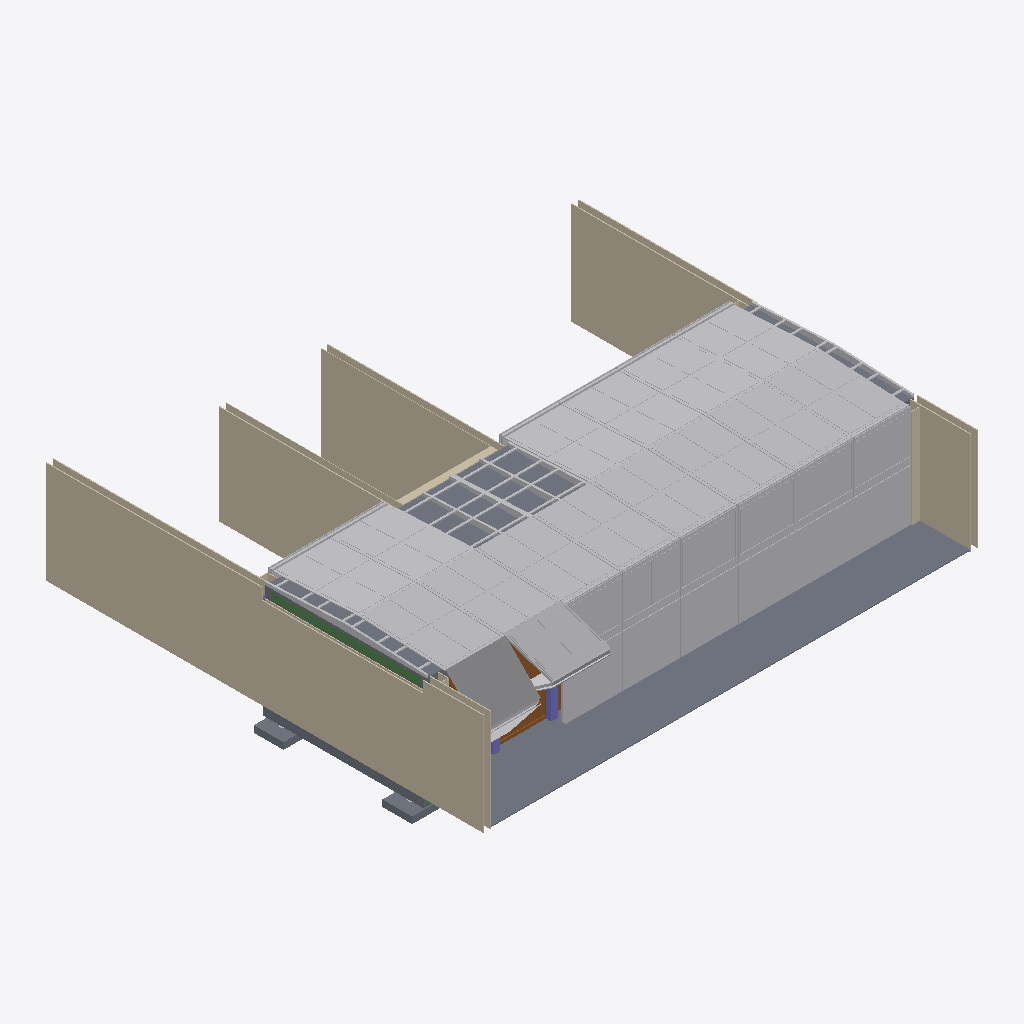
Isometric view of an IFC building model (IFC-SPF (STEP), schema IFC4, length unit metre), seen from the south-west, elements coloured by IFC class: 180 other elements (light grey), 14 walls (beige), 5 slabs (grey), 2 doors (brown), 2 columns (violet), 1 beam (green).
Extent 15.5 m × 13.2 m × 3.9 m (x, y, z). Storeys (2): Erdgeschoss at 0.00 m; Dachaufsicht at 3.10 m. Elements (609): 290 IfcBuildingElementProxy, 152 IfcColumn, 93 IfcBeam, 32 IfcSlab, 30 IfcWall, 12 IfcDoor.

HEADER;
FILE_DESCRIPTION(('ViewDefinition [Design_Transfer_View, QuantityTakeOffAddOnView, SpaceBoundary2ndLevelAddOnView]','ExchangeRequirement [Architecture]','Option [Drawing Scale: [number]]','Option [Elements to export: Visible elements (on all stories)]','Option [Partial Structure Display: Entire Model]','Option [IFC Domain: All]','Option [Structural Function: All Elements]','[27 more]'),'2;1');
FILE_NAME('Rooftop_IFC4.ifc','2021-03-10T11:52:55',(''),(''),'The EXPRESS Data Manager Version 5.02.0100.09 : 18 Aug 2016','IFC file generated by GRAPHISOFT ARCHICAD 24.0.0 GER FULL Macintosh version (IFC add-on version: 3008 GER FULL).','');
FILE_SCHEMA(('IFC4'));
ENDSEC;
DATA;
#70=IFCPROJECT('344O7vICcwH8qAEnwJDjSU',#12,'Projekt',$,$,$,$,(#66),#53);
#168=IFCSITE('20FpTZCqJy2vhVJYtjuIce',#12,'Gelände',$,$,#88,#163,$,.ELEMENT.,$,$,$,$,$);
#209=IFCBUILDING('00tMo7QcxqWdIGvc4sMN2A',#12,'Gebäude',$,$,#207,$,$,.ELEMENT.,$,$,$);
#231=IFCBUILDINGSTOREY('3kUxfJeJpWGQBVC1SY5VWw',#12,'Erdgeschoss',$,$,#229,$,$,.ELEMENT.,0.0);
#81590=IFCBUILDINGSTOREY('29w3w1t1FEJB4xDtpGb6Rn',#12,'Dachaufsicht',$,$,#81589,$,$,.ELEMENT.,3.1);
#81548=IFCSLAB('3NV6xNLo5bI84smU9wiN5h',#12,'SLA - 017',$,$,#81510,#81545,'D77C6ED7-[number]-C1E27AB1716B',.NOTDEFINED.);
#33734=IFCWALL('0hqeTvTBbgJxP9CHh5KQbm',#12,'SW - 048',$,$,#33661,#33730,'2BD28779-74B9-6A4F-B649-311AC551A970',.NOTDEFINED.);
#18978=IFCWALL('0HX8g$B9MrGui5K4mG8N9a',#12,'SW - 044',$,$,#18472,#18974,'11848ABF-2C95-B543-8B05-504C10217264',.NOTDEFINED.);
#33465=IFCWALL('1$pWrqczVJHgjcyulZ7vVA',#12,'SW - 047',$,$,#33392,#33461,'7FCE0D74-9BD7-D346-AB66-F38BE31F97CA',.NOTDEFINED.);
#36943=IFCWALL('1Bi3xreNDHGQ$CmO_b$8GZ',#12,'SW - 047',$,$,#36880,#36939,'4BB03EF5-A173-5141-AFCC-C18FA5FC8423',.NOTDEFINED.);
#36825=IFCWALL('26JeXwv0AvIBkcLXdJjJQ1',#12,'SW - 047',$,$,#36762,#36821,'864E887A-E402-B948-BBA6-5619D3B53681',.NOTDEFINED.);
#53441=IFCSLAB('1CHjM0ErdMH8BMf0qt9INZ',#12,'SLA - 012',$,$,#52680,#53438,'4C46D580-3B59-D644-82D6-A40D372525E3',.NOTDEFINED.);
#36701=IFCWALL('3MxvNJE5A9HvyBKOPTvJSn',#12,'SW - 047',$,$,#36628,#36697,'D6EF95D3-[number]-9F0B-51865DE53731',.NOTDEFINED.);
#33604=IFCWALL('1CYWtfMy71Jf__shCGy6Ee',#12,'SW - 047',$,$,#33531,#33600,'4C8A0DE9-5BC1-C14E-9FBE-DAB310F063A8',.NOTDEFINED.);
#16014=IFCBUILDINGELEMENTPROXY('04cg2wTkDRJeJo50nGhzUF',#12,'MORPH-003',$,$,#16003,#16011,'049AA0BA-76E3-5B4E-84F2-140C50AFD78F',.NOTDEFINED.);
#16446=IFCBUILDINGELEMENTPROXY('0h56_3h85nHh5vfs32AXc2',#12,'MORPH-003',$,$,#16435,#16443,'2B146F83-AC81-7146-B179-A760C22A1982',.NOTDEFINED.);
#16662=IFCBUILDINGELEMENTPROXY('3gZUzDTHyDG8bogP5agSno',#12,'MORPH-003',$,$,#16651,#16659,'EA8DEF4D-751F-0D40-8972-A99164A9CC72',.NOTDEFINED.);
#16230=IFCBUILDINGELEMENTPROXY('3iSX5kanNBHvQ0ZCZqMdrQ',#12,'MORPH-003',$,$,#16219,#16227,'EC72116E-9315-CB47-9680-8CC8F45A7D5A',.NOTDEFINED.);
#16878=IFCBUILDINGELEMENTPROXY('17NuLPItgMIOp8YG$_OYKh',#12,'MORPH-003',$,$,#16867,#16875,'475F8559-4B7A-9649-8CC8-890FFE62252B',.NOTDEFINED.);
#15798=IFCBUILDINGELEMENTPROXY('0VzNhA6jMOH8x0IEHXMtVG',#12,'MORPH-003',$,$,#15787,#15795,'1FF57ACA-1AD5-9844-8EC0-48E4615B77D0',.NOTDEFINED.);
#14824=IFCBUILDINGELEMENTPROXY('0OsiJBwXBhHgQCMIXKK2DF',#12,'MORPH-003',$,$,#14762,#14821,'18DAC4CB-EA12-EB46-A68C-59285450234F',.NOTDEFINED.);
#23111=IFCSLAB('0znZ7Qc14jGBDEh1urr76_',#12,'SLA - 011',$,$,#21831,#23108,'3DC631DA-9811-2D40-B34E-AC1E35D471BE',.NOTDEFINED.);
#16926=IFCBUILDINGELEMENTPROXY('2NJlV8YuJ_I8DFHhqMPm1H',#12,'MORPH-003',$,$,#16915,#16923,'974EF7C8-8B84-FE48-834F-46BD16670051',.NOTDEFINED.);
#16950=IFCBUILDINGELEMENTPROXY('0SjqyjQyy3Hx5eqOhGtL96',#12,'MORPH-003',$,$,#16939,#16947,'1CB74F2D-6BCF-0347-B168-D18AD0DD5246',.NOTDEFINED.);
#14965=IFCBUILDINGELEMENTPROXY('3P9YaNRrodJu1F434MxUd_',#12,'MORPH-003',$,$,#14954,#14962,'D9262917-6F5C-A74F-804F-103116EDE9FE',.NOTDEFINED.);
#35883=IFCBEAM('23dAvS_AK5Hwhkj3cdB4oZ',#12,'BMR - 004',$,$,#35857,#35880,'839CAE5C-F8A5-0547-AAEE-B439A72C4CA3',.NOTDEFINED.);
#54090=IFCBUILDINGELEMENTPROXY('3tJghd5IZhH9x9ATAUOeyf',#12,'MORPH-003',$,$,#54079,#54087,'F74EAAE7-1528-EB44-9EC9-29D29E628F29',.NOTDEFINED.);
#53970=IFCBUILDINGELEMENTPROXY('3$QZrgnQ9hHBgfPXh3yCd0',#12,'MORPH-003',$,$,#53959,#53967,'FF6A3D6A-C5A2-6B44-BAA9-661AC3F0C9C0',.NOTDEFINED.);
#54066=IFCBUILDINGELEMENTPROXY('3jky7THQ0yGwYkwNd$Zagy',#12,'MORPH-003',$,$,#54055,#54063,'EDBBC1DD-45A0-3C43-A8AE-E979FF8E4ABC',.NOTDEFINED.);
#54138=IFCBUILDINGELEMENTPROXY('2Ft9Ab_wdaJxvHkPcCtnVL',#12,'MORPH-003',$,$,#54127,#54135,'8FDC92A5-FBA9-E44F-BE51-B9998CDF17D5',.NOTDEFINED.);
#54258=IFCBUILDINGELEMENTPROXY('0gn72h62tTHBYdRE_GMUAH',#12,'MORPH-003',$,$,#54247,#54255,'2AC470AB-182D-DD44-B8A7-6CEF9059E291',.NOTDEFINED.);
#54354=IFCBUILDINGELEMENTPROXY('2McjpTkkLFJQdDakIgY9ud',#12,'MORPH-003',$,$,#54343,#54351,'969ADCDD-BAE5-4F4D-A9CD-92E4AA889E27',.NOTDEFINED.);
#54522=IFCBUILDINGELEMENTPROXY('0g04rjtenPIP2wU0g6zTea',#12,'MORPH-003',$,$,#54511,#54519,'2A004D6D-DE8C-5949-90BA-780A86F5DA24',.NOTDEFINED.);
#54930=IFCBUILDINGELEMENTPROXY('2AW8bpJ5J6HhPNhxtFM6Ge',#12,'MORPH-003',$,$,#54919,#54927,'8A808973-4C54-C646-B657-AFBDCF586428',.NOTDEFINED.);
#55002=IFCBUILDINGELEMENTPROXY('36S4Pzd9NkHBrVVEw1SpHX',#12,'MORPH-003',$,$,#54991,#54999,'C670467D-9C95-EE44-BD5F-7CEE81733461',.NOTDEFINED.);
#55410=IFCBUILDINGELEMENTPROXY('0_Utg1ozWJGPTlOxi2Dhji',#12,'MORPH-003',$,$,#55399,#55407,'3E7B7A81-CBD8-1341-976F-63BB0236BB6C',.NOTDEFINED.);
#55578=IFCBUILDINGELEMENTPROXY('2ZfuNwmceMJQUf5m6BiZf2',#12,'MORPH-003',$,$,#55567,#55575,'A3A785FA-C26A-164D-A7A9-17018BB23A42',.NOTDEFINED.);
#53688=IFCBUILDINGELEMENTPROXY('1jhpC$y$r1J8xywedhLhMG',#12,'MORPH-003',$,$,#53677,#53685,'6DAF333F-F3FD-414C-8EFC-EA89EB56B590',.NOTDEFINED.);
#53712=IFCBUILDINGELEMENTPROXY('1Hk1lDcTApGR1JTaHUpAJt',#12,'MORPH-003',$,$,#53701,#53709,'51B81BCD-99D2-B341-B053-76445ECCA4F7',.NOTDEFINED.);
#53760=IFCBUILDINGELEMENTPROXY('3n8jTC2isKJes7Hyl8gi0I',#12,'MORPH-003',$,$,#53749,#53757,'F122D74C-0ACD-944E-8D87-47CBC8AAC012',.NOTDEFINED.);
#54378=IFCBUILDINGELEMENTPROXY('1B8epjpAK_Hh2SwI_ho2dv',#12,'MORPH-003',$,$,#54367,#54375,'4B228CED-CCA5-3E46-B09C-E92FABC829F9',.NOTDEFINED.);
#54450=IFCBUILDINGELEMENTPROXY('3ziA7ClPTLGe5lyfCNjHFj',#12,'MORPH-003',$,$,#54439,#54447,'FDB0A1CC-BD97-5542-816F-F29317B513ED',.NOTDEFINED.);
#54426=IFCBUILDINGELEMENTPROXY('17hWo5JinSHw8$$cRQBD93',#12,'MORPH-003',$,$,#54415,#54423,'47AE0C85-4ECC-5C47-A23F-FE66DA2CD243',.NOTDEFINED.);
#54594=IFCBUILDINGELEMENTPROXY('2y0ViBKI$LGQuRmekHNgeK',#12,'MORPH-003',$,$,#54583,#54591,'BC01FB0B-512F-D541-AE1B-C28B915EAA14',.NOTDEFINED.);
#54666=IFCBUILDINGELEMENTPROXY('2R7zSwiy5oIfw7db9b6mib',#12,'MORPH-003',$,$,#54655,#54663,'9B1FD73A-B3C1-724A-9E87-9E52651B0B25',.NOTDEFINED.);
#54642=IFCBUILDINGELEMENTPROXY('1Lj2aFqEnhJvVa66VUqZXr',#12,'MORPH-003',$,$,#54631,#54639,'55B4290F-D0EC-6B4F-97E4-1867DED23875',.NOTDEFINED.);
#54714=IFCBUILDINGELEMENTPROXY('1D9rwuVgq7GwVvBeX$P69z',#12,'MORPH-003',$,$,#54703,#54711,'4D275EB8-7EAD-0743-A7F9-2E887F64627D',.NOTDEFINED.);
#54834=IFCBUILDINGELEMENTPROXY('30CEeBq34OGgtlqaeP0_CO',#12,'MORPH-003',$,$,#54823,#54831,'C030EA0B-D031-1842-ADEF-D24A1903E318',.NOTDEFINED.);
#55122=IFCBUILDINGELEMENTPROXY('2fDCdykFwqHOnyHIg4OQ7z',#12,'MORPH-003',$,$,#55111,#55119,'A934C9FC-B8FE-B445-8C7C-452A8461A1FD',.NOTDEFINED.);
#55242=IFCBUILDINGELEMENTPROXY('1utSgRGDNwHuyKXSzfbPe6',#12,'MORPH-003',$,$,#55231,#55239,'78DDCA9B-40D5-FA47-8F14-85CF69959A06',.NOTDEFINED.);
#55290=IFCBUILDINGELEMENTPROXY('2YfO5ryx3tG9flFzYFoZTy',#12,'MORPH-003',$,$,#55279,#55287,'A2A58175-F3B0-F740-9A6F-3FD88FCA377C',.NOTDEFINED.);
#55506=IFCBUILDINGELEMENTPROXY('1U$e4ViC6LHwuZW6ENMpUx',#12,'MORPH-003',$,$,#55495,#55503,'5EFE811F-B0C1-9547-AE23-8063975B37BB',.NOTDEFINED.);
#55530=IFCBUILDINGELEMENTPROXY('1EE3cFf0sxJwYq_Uz5rBTO',#12,'MORPH-003',$,$,#55519,#55527,'4E38398F-A40D-BB4F-A8B4-F9EF45D4B758',.NOTDEFINED.);
#54498=IFCBUILDINGELEMENTPROXY('2pbez07ckRIfWUMtw$Jep$',#12,'MORPH-003',$,$,#54487,#54495,'B3968F40-1E6B-9B4A-981E-5B7EBF4E8CFF',.NOTDEFINED.);
#54570=IFCBUILDINGELEMENTPROXY('1AxiHCjlcNJBWDX37Fhghj',#12,'MORPH-003',$,$,#54559,#54567,'4AEEC44C-B6F9-974C-B80D-8431CFAEAAED',.NOTDEFINED.);
#54954=IFCBUILDINGELEMENTPROXY('0DC_LzT0vQGQi0fEeIZE_w',#12,'MORPH-003',$,$,#54943,#54951,'0D33E57D-740E-5A41-AB00-A4EA128CEFBA',.NOTDEFINED.);
#55218=IFCBUILDINGELEMENTPROXY('13EKDpR5OJIPZJUlIyYelr',#12,'MORPH-003',$,$,#55207,#55215,'[number]-6C56-1349-98D3-7AF4BC8A8BF5',.NOTDEFINED.);
#55698=IFCBUILDINGELEMENTPROXY('19IM3IrCEjGhbA4lauQcjX',#12,'MORPH-003',$,$,#55687,#55695,'494960D2-D4C3-AD42-B94A-12F9386A6B61',.NOTDEFINED.);
#16302=IFCBUILDINGELEMENTPROXY('18YAtmn5wQJ9kqiYzaHTbc',#12,'MORPH-003',$,$,#16291,#16299,'4888ADF0-C45E-9A4C-9BB4-B22F6445D966',.NOTDEFINED.);
#15846=IFCBUILDINGELEMENTPROXY('10hTVv7DhsIwl_UJ5T$rHG',#12,'MORPH-003',$,$,#15835,#15843,'40ADD7F9-1CDA-F64B-ABFE-79315DFF5450',.NOTDEFINED.);
#16086=IFCBUILDINGELEMENTPROXY('2RjJvMXOAaGutKUP3H$Tco',#12,'MORPH-003',$,$,#16075,#16083,'9BB53E56-8582-A443-8DD4-7990D1FDD9B2',.NOTDEFINED.);
#16710=IFCBUILDINGELEMENTPROXY('2VnHU_Y$KZGwWLc5nUxB5p',#12,'MORPH-003',$,$,#16699,#16707,'9FC517BE-8BF5-2343-A815-985C5EECB173',.NOTDEFINED.);
#16062=IFCBUILDINGELEMENTPROXY('2RZOpfHW4ZJhIwN07LbWf6',#12,'MORPH-003',$,$,#16051,#16059,'9B8D8CE9-4601-234E-B4BA-5C01D5960A46',.NOTDEFINED.);
#16278=IFCBUILDINGELEMENTPROXY('0qkyJLnDJFHQw7TfNQ4HSd',#12,'MORPH-003',$,$,#16267,#16275,'34BBC4D5-C4D4-CF45-AE87-7695DA111727',.NOTDEFINED.);
#16518=IFCBUILDINGELEMENTPROXY('2a$jEzXFG$HgMOeOQcVU2P',#12,'MORPH-003',$,$,#16507,#16515,'A4FED3BD-84F4-3F46-A598-A186A67DE099',.NOTDEFINED.);
#16734=IFCBUILDINGELEMENTPROXY('2v80q_pQItI80DJrIqCkHF',#12,'MORPH-003',$,$,#16723,#16731,'B9200D3E-CDA4-B748-800D-4F54B432E44F',.NOTDEFINED.);
#15870=IFCBUILDINGELEMENTPROXY('2KjwR$94mtG9_wrWhWQoTm',#12,'MORPH-003',$,$,#15859,#15867,'94B7A6FF-244C-3740-9FBA-D60AE06B2770',.NOTDEFINED.);
#16494=IFCBUILDINGELEMENTPROXY('1r9kCDGhG0HhcLyz1N27qd',#12,'MORPH-003',$,$,#16483,#16491,'7526E30D-42B4-0046-B995-F3D057087D27',.NOTDEFINED.);
#15630=IFCBUILDINGELEMENTPROXY('1lBs$2OuNkJx57HMEG5X3b',#12,'MORPH-003',$,$,#15619,#15627,'6F2F6FC2-6385-EE4F-B147-4563901610E5',.NOTDEFINED.);
#54186=IFCBUILDINGELEMENTPROXY('0svP8GofUOIvn9wBinYTUF',#12,'MORPH-003',$,$,#54175,#54183,'36E59210-CA97-984B-9C49-E8BB3189D78F',.NOTDEFINED.);
#54234=IFCBUILDINGELEMENTPROXY('320iNnd0BfI8ygHxLhsd2G',#12,'MORPH-003',$,$,#54223,#54231,'C202C5F1-9C02-E948-8F2A-47B56BDA7090',.NOTDEFINED.);
#54882=IFCBUILDINGELEMENTPROXY('0F5ZxJLzqxGxL6lIX7qTfo',#12,'MORPH-003',$,$,#54871,#54879,'0F163ED3-57DD-3B43-B546-BD2847D1DA72',.NOTDEFINED.);
#55050=IFCBUILDINGELEMENTPROXY('1vHpKAO5zUGQaAXkCs$Ocd',#12,'MORPH-003',$,$,#55039,#55047,'7947350A-605F-5E41-A90A-86E336FD89A7',.NOTDEFINED.);
#55146=IFCBUILDINGELEMENTPROXY('3m94R$BWnzGeIUAUQMxG3q',#12,'MORPH-003',$,$,#55135,#55143,'F02446FF-2E0C-7D42-849E-29E696ED00F4',.NOTDEFINED.);
#55458=IFCBUILDINGELEMENTPROXY('0epvBTGuMaI9rQXqNrCqC3',#12,'MORPH-003',$,$,#55447,#55455,'28CF92DD-4385-A448-9D5A-8745F5334303',.NOTDEFINED.);
#53994=IFCBUILDINGELEMENTPROXY('0hUr4yFG7oJeINQLigVP7u',#12,'MORPH-003',$,$,#53983,#53991,'2B7B513C-3D01-F24E-8497-695B2A7D91F8',.NOTDEFINED.);
#54018=IFCBUILDINGELEMENTPROXY('0pr3yzQl1kGeHbbDFBP4DQ',#12,'MORPH-003',$,$,#54007,#54015,'33D43F3D-6AF0-6E42-8465-94D3CB64435A',.NOTDEFINED.);
#54282=IFCBUILDINGELEMENTPROXY('3kfX7Uki3EGPHzm04EyW_o',#12,'MORPH-003',$,$,#54271,#54279,'EEA611DE-BAC0-CE41-947D-C0010EF20FB2',.NOTDEFINED.);
#55098=IFCBUILDINGELEMENTPROXY('0amX1feJmsHQMjyxLBqp8J',#12,'MORPH-003',$,$,#55087,#55095,'24C21069-A13C-3645-A5AD-F3B54BD33213',.NOTDEFINED.);
#55626=IFCBUILDINGELEMENTPROXY('2vAo0cJL_tHwu3L4_V2NpF',#12,'MORPH-003',$,$,#55615,#55623,'B92B2026-4D5F-B747-AE03-544F9F097CCF',.NOTDEFINED.);
#55674=IFCBUILDINGELEMENTPROXY('3ykUtnXhCoGxohrkxVIlLi',#12,'MORPH-003',$,$,#55663,#55671,'FCB9EDF1-86B3-3243-BCAB-D6EEDF4AF56C',.NOTDEFINED.);
#53946=IFCBUILDINGELEMENTPROXY('0b8SmJJVoMIQsIV7amiQE7',#12,'MORPH-003',$,$,#53935,#53943,'2521CC13-4DFC-9649-AD92-7C7930B1A387',.NOTDEFINED.);
#54762=IFCBUILDINGELEMENTPROXY('0ZfXIa5P0yHQp$X_x0bsrO',#12,'MORPH-003',$,$,#54751,#54759,'23A614A4-1590-3C45-ACFF-87EEC0976D58',.NOTDEFINED.);
#55338=IFCBUILDINGELEMENTPROXY('1IDADrxXbsJhf7KFvuZie0',#12,'MORPH-003',$,$,#55327,#55335,'5234A375-EE19-764E-BA47-50FE788ECA00',.NOTDEFINED.);
#55386=IFCBUILDINGELEMENTPROXY('0BNSY0GVnUIR3UtPoCOmdG',#12,'MORPH-003',$,$,#55375,#55383,'0B5DC880-41FC-5E49-B0DE-DD9C8C6309D0',.NOTDEFINED.);
#55746=IFCBUILDINGELEMENTPROXY('29mMMFvLLCJPwF8gvzuDoU',#12,'MORPH-003',$,$,#55735,#55743,'89C1658F-E555-4C4D-9E8F-22AE7DE0DC9E',.NOTDEFINED.);
#55722=IFCBUILDINGELEMENTPROXY('2bZ_SwQ21tIR3lrGKPDJ$Y',#12,'MORPH-003',$,$,#55711,#55719,'A58FE73A-[number]-B0EF-D50519353FE2',.NOTDEFINED.);
#53898=IFCBUILDINGELEMENTPROXY('3PBi1buo7aIxxn3kYSJeT$',#12,'MORPH-003',$,$,#53842,#53895,'D92EC065-E321-E44B-BEF1-0EE89C4E877F',.NOTDEFINED.);
#54306=IFCBUILDINGELEMENTPROXY('2LZ6Ens_IsIhxgYE4Df94n',#12,'MORPH-003',$,$,#54295,#54303,'958C63B1-DBE4-B64A-BEEA-88E10DA49131',.NOTDEFINED.);
#55170=IFCBUILDINGELEMENTPROXY('208ywWGZX9I9OmWj$2WVgX',#12,'MORPH-003',$,$,#55159,#55167,'8023CEA0-[number]-82DFC281FAA1',.NOTDEFINED.);
#55434=IFCBUILDINGELEMENTPROXY('2sNGIo2EzgH83jLL6ICpX_',#12,'MORPH-003',$,$,#55423,#55431,'B65D04B2-08EF-6A44-80ED-55519233387E',.NOTDEFINED.);
#54810=IFCBUILDINGELEMENTPROXY('0VpRYysT6mHwOhmKqn9zeH',#12,'MORPH-003',$,$,#54799,#54807,'1FCDB8BC-D9D1-B047-A62B-C14D3127DA11',.NOTDEFINED.);
#54858=IFCBUILDINGELEMENTPROXY('1OFDq1lSTBGuB7qme4r$ft',#12,'MORPH-003',$,$,#54847,#54855,'583CDD01-BDC7-4B43-82C7-D30A04D7FA77',.NOTDEFINED.);
#3797=IFCDOOR('07YNtfqOTiIBWD8xxdF1Th',#12,'DOO - 001',$,$,#1745,#3788,'07897DE9-D187-6C48-B80D-23BEE73C176B',2.75,3.48,.NOTDEFINED.,$,$);
#23336=IFCWALL('3uVOYGZCzrGvcYeKpfYqUY',#12,'SW - 042',$,$,#23269,#23332,'F87D8890-8CCF-7543-99A2-A14CE98B47A2',.NOTDEFINED.);
#24084=IFCSLAB('27wrcsosf3IRumRXQZhcgG',#12,'SLA - 009',$,$,#24048,#24081,'87EB59B6-CB6A-4349-BE30-6E16A3AE6A90',.NOTDEFINED.);
#37191=IFCWALL('3UIRVa_I4oGxcOBGJ9TKSu',#12,'SW - 047',$,$,#36998,#37187,'DE49B7E4-F921-3243-B998-2D04C9754738',.NOTDEFINED.);
#25921=IFCSLAB('0Of8cglZj1JB09iDnQH8ke',#12,'SLA - 009',$,$,#25891,#25918,'18A489AA-BE3B-414C-B009-B0DC5A448BA8',.NOTDEFINED.);
#81838=IFCBUILDINGELEMENTPROXY('3waC$qzskhGu9DUF6a4B0S',#12,'MORPH-008',$,$,#81779,#81835,'FA90CFF4-F76B-AB43-824D-78F1A410B01C',.NOTDEFINED.);
#81910=IFCBUILDINGELEMENTPROXY('214MmruI4BJehP1O0GObq0',#12,'MORPH-008',$,$,#81851,#81907,'81116C35-E121-0B4E-8AD9-058010625D00',.NOTDEFINED.);
#17022=IFCBUILDINGELEMENTPROXY('1HEHeDmu5yGBUDG2MGfgx$',#12,'MORPH-003',$,$,#17011,#17019,'51391A0D-C381-7C40-B78D-402590A6AEFF',.NOTDEFINED.);
#82942=IFCBUILDINGELEMENTPROXY('3xmalIN4C2IPsRKDEFpZTM',#12,'MORPH-008',$,$,#82931,#82939,'FBC24BD2-5C43-0249-9D9B-50D38FCE3756',.NOTDEFINED.);
#82966=IFCBUILDINGELEMENTPROXY('3qBsitJ4upGRmv_$3ah3RP',#12,'MORPH-008',$,$,#82955,#82963,'F42F6B37-4C4E-3341-BC39-FBF0E4AC36D9',.NOTDEFINED.);
#15127=IFCBUILDINGELEMENTPROXY('1vk56Vp6FvIRDXuJusFZ4F',#12,'MORPH-003',$,$,#15071,#15124,'79B8519F-CC63-F949-B361-E13E363E310F',.NOTDEFINED.);
#53664=IFCBUILDINGELEMENTPROXY('2zSTpZDDvjI9Fh8QyKNMYV',#12,'MORPH-003',$,$,#53608,#53661,'BD71DCE3-34DE-6D48-93EB-21AF145D689F',.NOTDEFINED.);
#82438=IFCBUILDINGELEMENTPROXY('1FnE3s9DhmHeWC9DQUfeeJ',#12,'MORPH-008',$,$,#82427,#82435,'4FC4E0F6-24DA-F046-880C-24D69EA68A13',.NOTDEFINED.);
#82294=IFCBUILDINGELEMENTPROXY('2Vu$OdOFaiIguW_pvYObzv',#12,'MORPH-008',$,$,#82283,#82291,'9FE3F627-60F9-2C4A-AE20-FB3E62625F79',.NOTDEFINED.);
#82390=IFCBUILDINGELEMENTPROXY('3WKDcOQ58JHBIYAsFzBml$',#12,'MORPH-008',$,$,#82379,#82387,'E050D998-[number]-B4A2-2B63FD2F0BFF',.NOTDEFINED.);
#54906=IFCBUILDINGELEMENTPROXY('1Q6ZeschSAJxotBPbJpkix',#12,'MORPH-003',$,$,#54895,#54903,'5A1A3A36-9AB7-0A4F-BCB7-2D9953CEEB3B',.NOTDEFINED.);
#54474=IFCBUILDINGELEMENTPROXY('3PLcrZ1NDUHhJotlzb6q7q',#12,'MORPH-003',$,$,#54463,#54471,'D9566D63-0573-5E46-B4F2-DEFF651B41F4',.NOTDEFINED.);
#55194=IFCBUILDINGELEMENTPROXY('1yz5eexJBrJwLo4xjqOK9g',#12,'MORPH-003',$,$,#55183,#55191,'7CF45A28-ED32-F54F-A572-13BB7461426A',.NOTDEFINED.);
#82246=IFCBUILDINGELEMENTPROXY('2OsI$T2dRcHxYuz9UARDUo',#12,'MORPH-008',$,$,#82235,#82243,'98D92FDD-0A76-E647-B8B8-F4978A6CD7B2',.NOTDEFINED.);
#54618=IFCBUILDINGELEMENTPROXY('0uB5GHUNOKGggQZdg26TX_',#12,'MORPH-003',$,$,#54607,#54615,'382C5411-[number]-AA9A-8E7A8219D87E',.NOTDEFINED.);
#53736=IFCBUILDINGELEMENTPROXY('1uBNjkU_O0HfSa7DG_5HKx',#12,'MORPH-003',$,$,#53725,#53733,'782D7B6E-7BE6-[number]-1CD43E15153B',.NOTDEFINED.);
#54330=IFCBUILDINGELEMENTPROXY('3H2Ng1EsQQGPItSR34dZ_1',#12,'MORPH-003',$,$,#54319,#54327,'D1097A81-3B66-9A41-94B7-71B0C49E3F81',.NOTDEFINED.);
#54546=IFCBUILDINGELEMENTPROXY('1VZ4rfk0AaG9hurH2B26O5',#12,'MORPH-003',$,$,#54535,#54543,'5F8C4D69-B802-A440-9AF8-D5108B086605',.NOTDEFINED.);
#54114=IFCBUILDINGELEMENTPROXY('3T8GWea1GnHfwd4yw2Z6ud',#12,'MORPH-003',$,$,#54103,#54111,'DD210828-[number]-9EA7-13CE828C6E27',.NOTDEFINED.);
#54690=IFCBUILDINGELEMENTPROXY('1uYBkXsMJBJBzuqVYTPeHX',#12,'MORPH-003',$,$,#54679,#54687,'7888BBA1-D964-CB4C-BF78-D1F89D668461',.NOTDEFINED.);
#55266=IFCBUILDINGELEMENTPROXY('1AlQz30a01G8iCgkI5RVpe',#12,'MORPH-003',$,$,#55255,#55263,'4ABDAF43-[number]-8B0C-AAE4856DFCE8',.NOTDEFINED.);
#54402=IFCBUILDINGELEMENTPROXY('2NHnbZRGBdHPyrIdyNTVTm',#12,'MORPH-003',$,$,#54391,#54399,'[number]-6D02-E745-9F35-4A7F1775F770',.NOTDEFINED.);
#55482=IFCBUILDINGELEMENTPROXY('3qiKTz_e9uIgMebSA899xJ',#12,'MORPH-003',$,$,#55471,#55479,'F4B1477D-FA82-784A-A5A8-95C288249ED3',.NOTDEFINED.);
#54978=IFCBUILDINGELEMENTPROXY('0fTyGGczj4HhZ5_tw3Ls3Z',#12,'MORPH-003',$,$,#54967,#54975,'2977C410-9BDB-4446-B8C5-FB7E835760E3',.NOTDEFINED.);
#16158=IFCBUILDINGELEMENTPROXY('0ag8WgewPvIAZAVuedOZU7',#12,'MORPH-003',$,$,#16147,#16155,'24A8882A-A3A6-7948-A8CA-7F8A27623787',.NOTDEFINED.);
#16590=IFCBUILDINGELEMENTPROXY('3uS0eqtlbEHAvVDr5ZyEBw',#12,'MORPH-003',$,$,#16579,#16587,'F8700A34-DEF9-4E44-AE5F-375163F0E2FA',.NOTDEFINED.);
#16374=IFCBUILDINGELEMENTPROXY('37LAoXXX7$JABKngfhuG66',#12,'MORPH-003',$,$,#16363,#16371,'C754ACA1-8611-FF4C-A2D4-C6AA6BE10186',.NOTDEFINED.);
#15942=IFCBUILDINGELEMENTPROXY('3CUag7l$EiGuK1TBRj7Ne2',#12,'MORPH-003',$,$,#15931,#15939,'CC7A4A87-BFF3-AC43-8501-74B6ED1D7A02',.NOTDEFINED.);
#16806=IFCBUILDINGELEMENTPROXY('2T$7Yd3UATJ8E$ZaTbBLAa',#12,'MORPH-003',$,$,#16795,#16803,'9DFC78A7-0DE2-9D4C-83BF-8E47652D52A4',.NOTDEFINED.);
#55554=IFCBUILDINGELEMENTPROXY('1AQjIvQU9fJBhmJYUkH_ZH',#12,'MORPH-003',$,$,#55543,#55551,'4A6AD4B9-69E2-694C-BAF0-4E27AE47E8D1',.NOTDEFINED.);
#54786=IFCBUILDINGELEMENTPROXY('3TwZi2gmS2JftF2m2dhk5q',#12,'MORPH-003',$,$,#54775,#54783,'DDEA3B02-AB07-024E-9DCF-0B00A7AEE174',.NOTDEFINED.);
#53922=IFCBUILDINGELEMENTPROXY('2tt5Gi4wnxGBkNaeVnZRjJ',#12,'MORPH-003',$,$,#53911,#53919,'B7DC542C-13AC-7B40-BB97-9287F18DBB53',.NOTDEFINED.);
#53829=IFCBUILDINGELEMENTPROXY('16xVlGpNYyHO2S5Ysr6rFQ',#12,'MORPH-003',$,$,#53773,#53826,'46EDFBD0-CD78-BC45-809C-162DB51B53DA',.NOTDEFINED.);
#54738=IFCBUILDINGELEMENTPROXY('0krAfpPVB_GwBBdtAr9QLZ',#12,'MORPH-003',$,$,#54727,#54735,'2ED4AA73-65F2-FE43-A2CB-9F72B525A563',.NOTDEFINED.);
#81742=IFCBUILDINGELEMENTPROXY('3mNOFSvrziIv0WtYvGRddQ',#12,'MORPH-009',$,$,#81686,#81739,'F05D83DC-E75F-6C4B-9020-DE2E506E79DA',.NOTDEFINED.);
#83014=IFCBUILDINGELEMENTPROXY('2Pm2O3x3t6IB1p9OmaUVnQ',#12,'MORPH-009',$,$,#83003,#83011,'99C02603-EC3D-C648-B073-258C2479FC5A',.NOTDEFINED.);
#15654=IFCBUILDINGELEMENTPROXY('2Gc7R0BL4gIhbEyNmGfjs7',#12,'MORPH-003',$,$,#15643,#15651,'909876C0-2D51-2A4A-B94E-F17C10A6DD87',.NOTDEFINED.);
#81766=IFCBUILDINGELEMENTPROXY('2nETj2XpEiGBrhe1LVgMXf',#12,'MORPH-009',$,$,#81755,#81763,'B139DB42-8733-AC40-BD6B-A0155FA96869',.NOTDEFINED.);
#55362=IFCBUILDINGELEMENTPROXY('3LKCXEpNSAHBDpNQXe8_j_',#12,'MORPH-003',$,$,#55351,#55359,'D550C84E-CD77-0A44-B373-5DA86823EB7E',.NOTDEFINED.);
#82990=IFCBUILDINGELEMENTPROXY('2htu201hFtJg8pvq9jc2zw',#12,'MORPH-009',$,$,#82979,#82987,'ABDF8080-06B3-F74E-A233-E7426D982F7A',.NOTDEFINED.);
#54210=IFCBUILDINGELEMENTPROXY('374AUlSHtMHAQPxwIgkt$m',#12,'MORPH-003',$,$,#54199,#54207,'C710A7AF-711D-D644-A699-EFA4AABB7FF0',.NOTDEFINED.);
#55074=IFCBUILDINGELEMENTPROXY('0Oxg4gx$qBJBj1Ze4UW_LM',#12,'MORPH-003',$,$,#55063,#55071,'18EEA12A-EFFD-0B4C-BB41-8E811E83E556',.NOTDEFINED.);
#55314=IFCBUILDINGELEMENTPROXY('2wX6lOc_t6HelNUtq9ZZg$',#12,'MORPH-003',$,$,#55303,#55311,'BA846BD8-9BED-C646-8BD7-7B7D098E3ABF',.NOTDEFINED.);
#54162=IFCBUILDINGELEMENTPROXY('1ivm3s8j27JvGchWZ8qSwk',#12,'MORPH-003',$,$,#54151,#54159,'6CE700F6-22D0-874F-9426-AE08C8D1CEAE',.NOTDEFINED.);
#55026=IFCBUILDINGELEMENTPROXY('0zFBXUjQbRGfiWJF3ahAyL',#12,'MORPH-003',$,$,#55015,#55023,'3D3CB85E-B5A9-5B42-9B20-4CF0E4ACAF15',.NOTDEFINED.);
#55650=IFCBUILDINGELEMENTPROXY('385L_nbxlHJPt9y2U8Xrcj',#12,'MORPH-003',$,$,#55639,#55647,'C8155FB1-97BB-D14D-9DC9-F027888759AD',.NOTDEFINED.);
#55602=IFCBUILDINGELEMENTPROXY('14yNzxVkHPHxX2NBmZ0lHJ',#12,'MORPH-003',$,$,#55591,#55599,'44F17F7B-7EE4-5947-B842-5CBC2302F453',.NOTDEFINED.);
#17070=IFCBUILDINGELEMENTPROXY('0dBYBfaO0EI9g505Zmw_I4',#12,'MORPH-003',$,$,#17059,#17067,'272E22E9-9180-0E48-9A85-0058F0EBE484',.NOTDEFINED.);
#471=IFCCOLUMN('1mL_GsrRiOIhLGtNbqAbq4',#12,'CRE - 004',$,$,#445,#468,'7057E436-D5BB-184A-B550-DD79742A5D04',.NOTDEFINED.);
#15265=IFCBUILDINGELEMENTPROXY('22vTx49ZASJQol_U2agrXK',#12,'MORPH-003',$,$,#15209,#15262,'82E5DEC4-2632-9C4D-ACAF-F9E0A4AB5854',.NOTDEFINED.);
#16902=IFCBUILDINGELEMENTPROXY('0MJZDGaIOtHhsScgRj4AeV',#12,'MORPH-003',$,$,#16891,#16899,'164E3350-[number]-BD9C-9AA6ED10AA1F',.NOTDEFINED.);
#54042=IFCBUILDINGELEMENTPROXY('3$ZYio_8LBHe9hCArKVuaC',#12,'MORPH-003',$,$,#54031,#54039,'FF8E2B32-F885-4B46-826B-30AD547F890C',.NOTDEFINED.);
#15196=IFCBUILDINGELEMENTPROXY('0pHP$brLzAGB9HZ3uG8G_d',#12,'MORPH-003',$,$,#15140,#15193,'33459FE5-D55F-4A40-B251-8C3E10210FA7',.NOTDEFINED.);
#17046=IFCBUILDINGELEMENTPROXY('2sB$EADJEnHBrrbK7s953l',#12,'MORPH-003',$,$,#17035,#17043,'B62FF38A-3533-B144-BD75-9541F62450EF',.NOTDEFINED.);
#17598=IFCBUILDINGELEMENTPROXY('2ah9kD3JuOGALxbT18iwa2',#12,'MORPH-003',$,$,#17587,#17595,'A4AC9B8D-0D3E-1840-A57B-95D048B3A902',.NOTDEFINED.);
#16470=IFCBUILDINGELEMENTPROXY('08QenCP75MI9Y2vk_aMLMf',#12,'MORPH-003',$,$,#16459,#16467,'086A8C4C-[number]-E6EFA45955A9',.NOTDEFINED.);
#18006=IFCBUILDINGELEMENTPROXY('1_Maxvse45GePMx7YSEgZI',#12,'MORPH-003',$,$,#17995,#18003,'7E5A4EF9-DA81-[number]-EC789C3AA8D2',.NOTDEFINED.);
#17166=IFCBUILDINGELEMENTPROXY('3$r9bkObatHxrpLlpBkXOX',#12,'MORPH-003',$,$,#17155,#17163,'FFD4996E-[number]-BD73-56FCCBBA1621',.NOTDEFINED.);
#16182=IFCBUILDINGELEMENTPROXY('19Ct46pKxvHvKHE7ctdokA',#12,'MORPH-003',$,$,#16171,#16179,'[number]-CD4E-F947-9511-3879B79F2B8A',.NOTDEFINED.);
#17382=IFCBUILDINGELEMENTPROXY('08OuRg3_r$JPe4yXYRe4fC',#12,'MORPH-003',$,$,#17371,#17379,'086386EA-0FED-7F4D-9A04-F2189BA04A4C',.NOTDEFINED.);
#16398=IFCBUILDINGELEMENTPROXY('32hcFZ7VanHgyrVdrfp0iQ',#12,'MORPH-003',$,$,#16387,#16395,'C2AE63E3-1DF9-3146-AF35-7E7D69CC0B1A',.NOTDEFINED.);
#16614=IFCBUILDINGELEMENTPROXY('3P$rjD1zYzJf1aOmo8kIrf',#12,'MORPH-003',$,$,#16603,#16611,'D9FF5B4D-07D8-BD4E-9064-630C88B92D69',.NOTDEFINED.);
#18198=IFCBUILDINGELEMENTPROXY('2gG0gG6BjmGOgp55KRXQYU',#12,'MORPH-003',$,$,#18187,#18195,'AA400A90-18BB-7041-8AB3-14551B85A89E',.NOTDEFINED.);
#18246=IFCBUILDINGELEMENTPROXY('3J8SpQO2cFGReU8ODFND_T',#12,'MORPH-003',$,$,#18235,#18243,'D321CCDA-6029-8F41-BA1E-21834F5CDF9D',.NOTDEFINED.);
#16830=IFCBUILDINGELEMENTPROXY('2MuhSMJJhMGuSItRTIEl81',#12,'MORPH-003',$,$,#16819,#16827,'96E2B716-4D3A-D643-8712-DDB7523AF201',.NOTDEFINED.);
#15966=IFCBUILDINGELEMENTPROXY('0J5xYuEJ6$IBXAoXI74$W_',#12,'MORPH-003',$,$,#15955,#15963,'1317B8B8-3931-BF48-B84A-CA148713F83E',.NOTDEFINED.);
#15750=IFCBUILDINGELEMENTPROXY('3V0e3T5W3EJxip4W8L8NLZ',#12,'MORPH-003',$,$,#15739,#15747,'DF0280DD-1600-CE4F-BB33-[number]',.NOTDEFINED.);
#15334=IFCBUILDINGELEMENTPROXY('3mju8jgDDiGgMYuBPAdfFz',#12,'MORPH-003',$,$,#15278,#15331,'F0B7822D-A8D3-6C42-A5A2-E0B64A9E93FD',.NOTDEFINED.);
#15606=IFCBUILDINGELEMENTPROXY('2rusQW6P0pIB0lNPKiMGDZ',#12,'MORPH-003',$,$,#15595,#15603,'B5E366A0-[number]-B02F-5D952C590363',.NOTDEFINED.);
#16254=IFCBUILDINGELEMENTPROXY('25kMeXOZ$EJeNdP8HZ0zqn',#12,'MORPH-003',$,$,#16243,#16251,'85B96A21-623F-CE4E-85E7-64846303DD31',.NOTDEFINED.);
#15822=IFCBUILDINGELEMENTPROXY('13hb2vlYUyHREdn8u2VHXb',#12,'MORPH-003',$,$,#15811,#15819,'43AE50B9-BE27-BC45-B3A7-C48E027D1865',.NOTDEFINED.);
#16686=IFCBUILDINGELEMENTPROXY('0AK1586QjfJ81XwVlMcjdC',#12,'MORPH-003',$,$,#16675,#16683,'0A501148-19AB-694C-8061-E9FBD69AD9CC',.NOTDEFINED.);
#16038=IFCBUILDINGELEMENTPROXY('19P8P6W3AvHQzUgMwGFvd1',#12,'MORPH-003',$,$,#16027,#16035,'[number]-B945-AF5E-A96E903F99C1',.NOTDEFINED.);
#17094=IFCBUILDINGELEMENTPROXY('0inFXaEYBVIgwU2cebQpmv',#12,'MORPH-003',$,$,#17083,#17091,'2CC4F864-3A22-DF4A-AE9E-0A6A256B3C39',.NOTDEFINED.);
#15894=IFCBUILDINGELEMENTPROXY('3qQLBDetNSJvM$r$VeDUO3',#12,'MORPH-003',$,$,#15883,#15891,'F46952CD-A375-DC4F-95BF-D7F7E835E603',.NOTDEFINED.);
#16758=IFCBUILDINGELEMENTPROXY('2vscwbGZjXGONTgjSoLFuD',#12,'MORPH-003',$,$,#16747,#16755,'B9DA6EA5-423B-6141-85DD-AAD73254FE0D',.NOTDEFINED.);
#82342=IFCBUILDINGELEMENTPROXY('38ejBA5mGbHvGfdF5t93ZP',#12,'MORPH-008',$,$,#82331,#82339,'C8A2D2CA-[number]-9CF1772438D9',.NOTDEFINED.);
#16134=IFCBUILDINGELEMENTPROXY('1CPKCwlhOSJQlv8sUi4e2E',#12,'MORPH-003',$,$,#16123,#16131,'4C65433A-BEB6-1C4D-ABF9-2367AC12808E',.NOTDEFINED.);
#14921=IFCBUILDINGELEMENTPROXY('0rNBKnRBziIg0bNn2GS9jA',#12,'MORPH-003',$,$,#14861,#14918,'355CB531-6CBF-6C4A-A025-5F1090709B4A',.NOTDEFINED.);
#15058=IFCBUILDINGELEMENTPROXY('3sR6UeN$_qIu9bvdw6NAoA',#12,'MORPH-003',$,$,#15047,#15055,'F66C67A8-5FFF-B44B-8265-E67E865CAC8A',.NOTDEFINED.);
#15774=IFCBUILDINGELEMENTPROXY('25z2koRJD3GA3GgMDH5C3K',#12,'MORPH-003',$,$,#15763,#15771,'85F42BB2-6D33-4340-A0D0-A9635114C0D4',.NOTDEFINED.);
#15726=IFCBUILDINGELEMENTPROXY('0oIM1nlbw0GvRoFvm8Ra3p',#12,'MORPH-003',$,$,#15715,#15723,'[number]-BE5E-8043-96F2-3F9C086E40F3',.NOTDEFINED.);
#16974=IFCBUILDINGELEMENTPROXY('37$3socolHGhpHFZ_XPUVg',#12,'MORPH-003',$,$,#16963,#16971,'C7FC3DB2-9B2B-D142-BCD1-3E3FA165E7EA',.NOTDEFINED.);
#16998=IFCBUILDINGELEMENTPROXY('2IlWKU3$qSIRMu0beXJNTk',#12,'MORPH-003',$,$,#16987,#16995,'92BE051E-0FFD-1C49-B5B8-025A214D776E',.NOTDEFINED.);
#408=IFCCOLUMN('3ewztr1BhTIfznmF3$gNyb',#12,'CRE - 004',$,$,#382,#405,'E8EBDDF5-04BA-DD4A-9F71-C0F0FFA97F25',.NOTDEFINED.);
#15702=IFCBUILDINGELEMENTPROXY('2wQ6Srsb05HANelaIk$xGZ',#12,'MORPH-003',$,$,#15691,#15699,'BA686735-DA50-0544-A5E8-BE44AEFFB423',.NOTDEFINED.);
#15918=IFCBUILDINGELEMENTPROXY('3$rJZu7HymIwtyvqNmAv0U',#12,'MORPH-003',$,$,#15907,#15915,'FFD538F8-1D1F-304B-ADFC-E745F02B901E',.NOTDEFINED.);
#16110=IFCBUILDINGELEMENTPROXY('0Qy04mY6uCHBjKkYTeePxn',#12,'MORPH-003',$,$,#16099,#16107,'1AF00130-886E-0C44-BB54-BA2768A19EF1',.NOTDEFINED.);
#16326=IFCBUILDINGELEMENTPROXY('2BJq4g30ISJhEjoAFVGhok',#12,'MORPH-003',$,$,#16315,#16323,'8B4F412A-0C04-9C4E-B3AD-C8A3DF42BCAE',.NOTDEFINED.);
#16542=IFCBUILDINGELEMENTPROXY('1sfvL2bA2yGQIJSvVSnuCJ',#12,'MORPH-003',$,$,#16531,#16539,'76A79542-94A0-BC41-A493-7397DCC78313',.NOTDEFINED.);
#16782=IFCBUILDINGELEMENTPROXY('1_6MTn824lIQq8yFmP$YeH',#12,'MORPH-003',$,$,#16771,#16779,'7E196771-2021-2F49-AD08-F0FC19FE2A11',.NOTDEFINED.);
#23230=IFCWALL('1kw77FAsCAIQbXUh5SYZAf',#12,'SW - 041',$,$,#23163,#23226,'6EE871CF-2B63-0A49-A961-7AB15C8A32A9',.NOTDEFINED.);
#16350=IFCBUILDINGELEMENTPROXY('1jyrPDpcY6HQ5mDPuN5rnc',#12,'MORPH-003',$,$,#16339,#16347,'6DF3564D-CE68-8645-A170-359E17175C66',.NOTDEFINED.);
#16566=IFCBUILDINGELEMENTPROXY('3ENRDu8fj0GvycpWyMVyF1',#12,'MORPH-003',$,$,#16555,#16563,'CE5DB378-229B-4043-9F26-CE0F167FC3C1',.NOTDEFINED.);
#82198=IFCBUILDINGELEMENTPROXY('2jQUdCSD7DJ8JSDuHYiSGh',#12,'MORPH-008',$,$,#82187,#82195,'AD69E9CC-70D1-CD4C-84DC-378462B1C42B',.NOTDEFINED.);
#18390=IFCBUILDINGELEMENTPROXY('0UKFix55g6GPbObtIEFrug',#12,'MORPH-003',$,$,#18379,#18387,'1E50FB3B-145A-[number]-97748E3F5E2A',.NOTDEFINED.);
#17526=IFCBUILDINGELEMENTPROXY('088hta5ezoHx29RsVTGB$G',#12,'MORPH-003',$,$,#17515,#17523,'0822BDE4-168F-7247-B089-6F67DD40BFD0',.NOTDEFINED.);
#18078=IFCBUILDINGELEMENTPROXY('2vW7oqFWECGgT8n3aXFH9e',#12,'MORPH-003',$,$,#18067,#18075,'B9807CB4-3E03-8C42-A748-C439213D1268',.NOTDEFINED.);
#17310=IFCBUILDINGELEMENTPROXY('2ot_QsObyLIP57J_6TB_w4',#12,'MORPH-003',$,$,#17299,#17307,'B2DFE6B6-625F-[number]-4FE19D2FEE84',.NOTDEFINED.);
#17838=IFCBUILDINGELEMENTPROXY('0IzwDcxU0DHf8y4bwoiM$c',#12,'MORPH-003',$,$,#17827,#17835,'12F7A366-EDE0-0D46-923C-125EB2B16FE6',.NOTDEFINED.);
#17742=IFCBUILDINGELEMENTPROXY('3nCGVs8TjpJw4HGtfrMYIb',#12,'MORPH-003',$,$,#17731,#17739,'F13107F6-21DB-734F-A111-437A755A24A5',.NOTDEFINED.);
#81666=IFCBUILDINGELEMENTPROXY('3c_w6LfWoQIRxsBiegSh0x',#12,'MORPH-009',$,$,#81609,#81663,'E6FBA195-A60C-9A49-BEF6-2ECA2A72B03B',.NOTDEFINED.);
#83086=IFCBUILDINGELEMENTPROXY('1skMwWzNBLGxBrA24VxUcN',#12,'MORPH-009',$,$,#83075,#83083,'76B96EA0-F572-D543-B2F5-28211FEDE997',.NOTDEFINED.);
#5897=IFCDOOR('3ZIV8rS9$nGAV0CdJ_uyqs',#12,'DOO - 001',$,$,#3847,#5888,'E349F235-709F-F140-A7C0-3274FEE3CD36',2.75,3.48,.NOTDEFINED.,$,$);
#83038=IFCBUILDINGELEMENTPROXY('1zQe5FtzhCJPIFAatCGLuM',#12,'MORPH-009',$,$,#83027,#83035,'7D6A814F-DFDA-CC4D-948F-2A4DCC415E16',.NOTDEFINED.);
#15034=IFCBUILDINGELEMENTPROXY('1ORpgBDB8UI8gQvcUyDc2c',#12,'MORPH-003',$,$,#14978,#15031,'586F3A8B-34B2-1E48-8A9A-E667BC3660A6',.NOTDEFINED.);
#83062=IFCBUILDINGELEMENTPROXY('3K2RqQEOiRHvtlBb4T0D2L',#12,'MORPH-009',$,$,#83051,#83059,'D409BD1A-398B-1B47-9DEF-2E511D00D095',.NOTDEFINED.);
#23808=IFCWALL('0A1kDZTUvBHOmlZcsh6bvf',#12,'SW - 043',$,$,#23741,#23804,'0A06E363-75EE-4B45-8C2F-8E6DAB1A5E69',.NOTDEFINED.);
#23912=IFCWALL('0yOaTZ7QArJObZTgAwHK9U',#12,'SW - 043',$,$,#23845,#23908,'3C624763-1DA2-B54D-8963-76A2BA45425E',.NOTDEFINED.);
#24011=IFCWALL('3DNl5_2SaIH9ueMWU2Yilw',#12,'SW - 044',$,$,#23944,#24007,'CD5EF17E-09C9-1244-9E28-5A07828ACBFA',.NOTDEFINED.);
#23709=IFCWALL('1c4hfgC8yWHfkm72FGi1QK',#12,'SW - 042',$,$,#23611,#23705,'6612BA6A-308F-2046-9BB0-1C23D0B01694',.NOTDEFINED.);
ENDSEC;